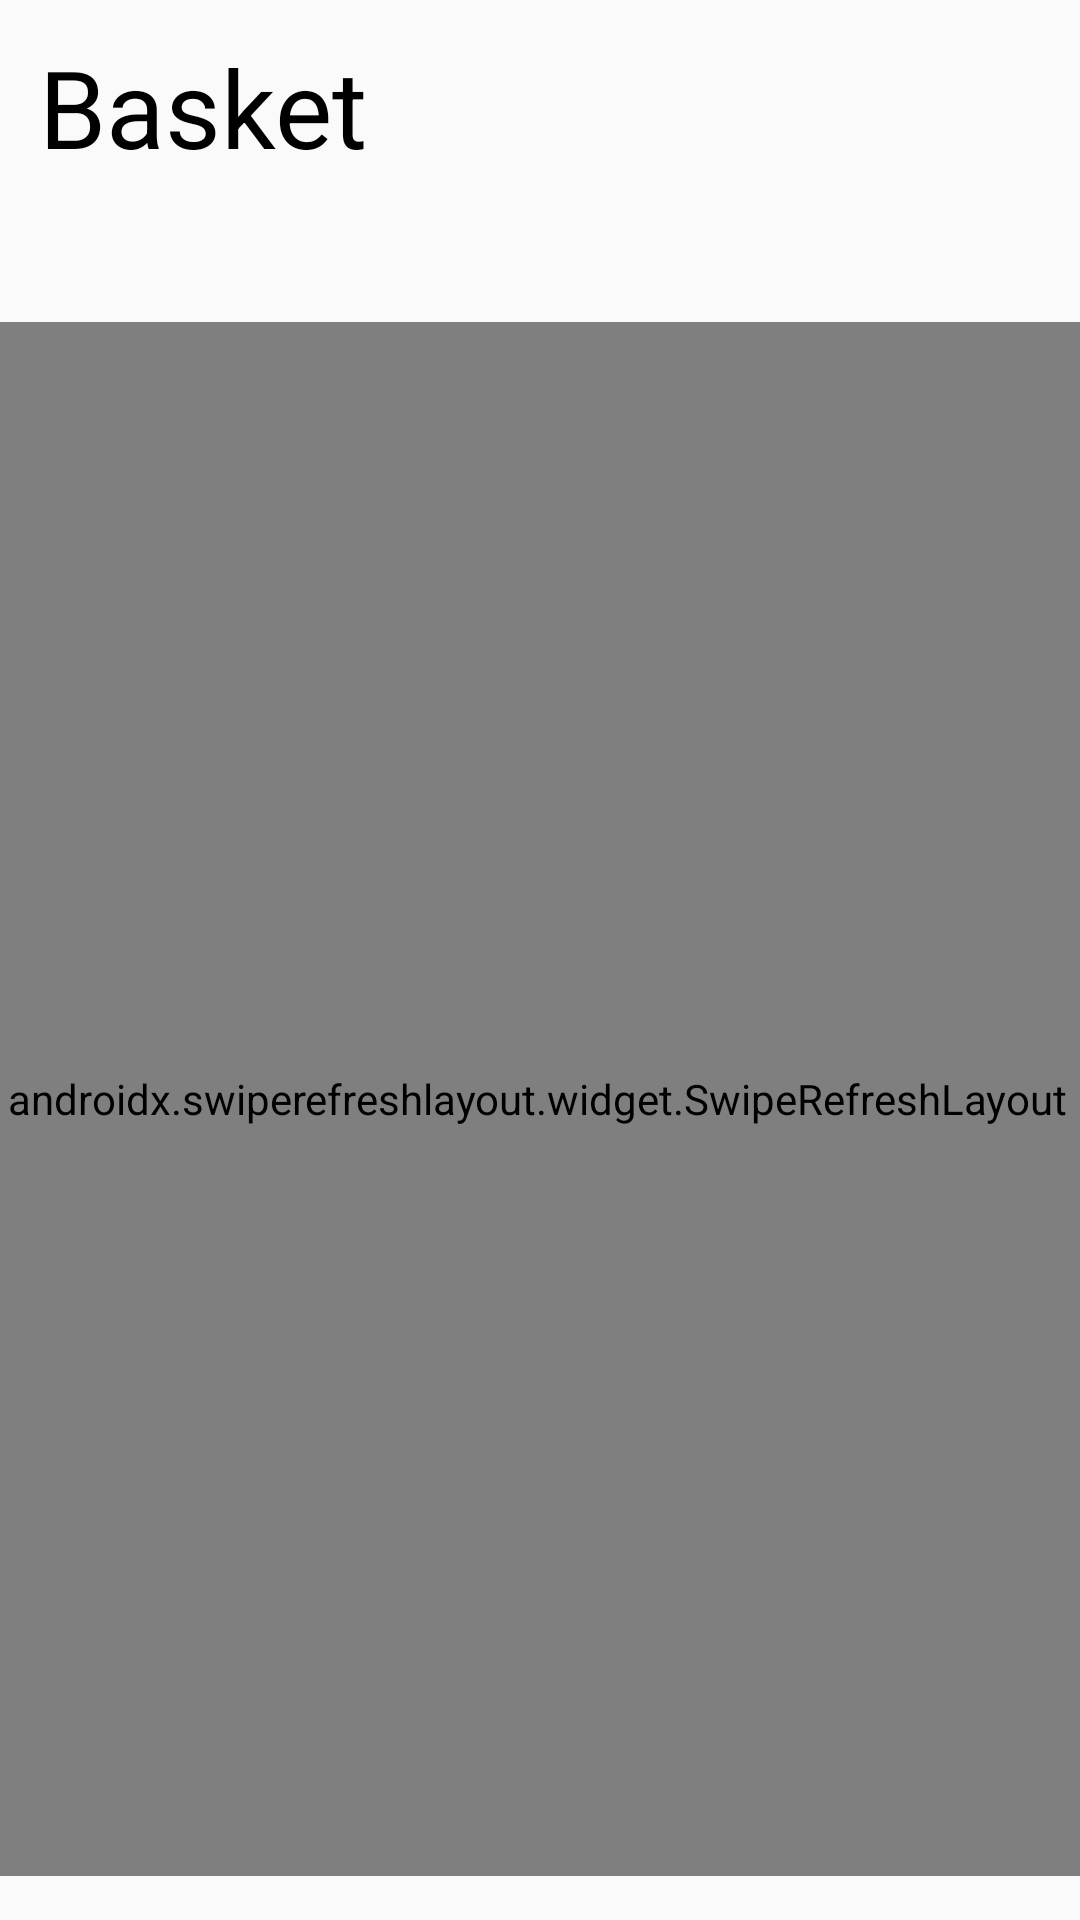

Write the Android layout XML for this screen, with the resource values it uses.
<!-- AndroidManifest.xml: application theme AppTheme -->
<!-- res/layout/fragment_basket.xml -->
<?xml version="1.0" encoding="utf-8"?>
<androidx.constraintlayout.widget.ConstraintLayout xmlns:android="http://schemas.android.com/apk/res/android"
    xmlns:app="http://schemas.android.com/apk/res-auto"
    xmlns:tools="http://schemas.android.com/tools"
    android:layout_width="match_parent"
    android:layout_height="match_parent"
    tools:context=".fragments.BasketFragment">

    <androidx.swiperefreshlayout.widget.SwipeRefreshLayout
        android:id="@+id/swiperefresh"
        android:layout_width="403dp"
        android:layout_height="518dp"
        android:layout_marginStart="16dp"
        android:layout_marginTop="24dp"
        android:layout_marginEnd="16dp"
        app:layout_constraintBottom_toBottomOf="parent"
        app:layout_constraintEnd_toEndOf="parent"
        app:layout_constraintHorizontal_bias="0.518"
        app:layout_constraintStart_toStartOf="parent"
        app:layout_constraintTop_toTopOf="parent"
        app:layout_constraintVertical_bias="0.85">

        <androidx.recyclerview.widget.RecyclerView
            android:id="@+id/recyclerView"
            android:layout_width="399dp"
            android:layout_height="601dp"
            android:layout_marginTop="116dp"
            app:layout_constraintBottom_toBottomOf="parent"
            app:layout_constraintEnd_toEndOf="parent"
            app:layout_constraintStart_toStartOf="parent"
            app:layout_constraintTop_toTopOf="parent"
            app:layout_constraintVertical_bias="0.0" />
    </androidx.swiperefreshlayout.widget.SwipeRefreshLayout>

    <TextView
        android:id="@+id/basketTitleket"
        android:layout_width="wrap_content"
        android:layout_height="wrap_content"
        android:text="@string/action_report"
        android:textColor="#000000"
        android:textSize="36sp"
        app:layout_constraintBottom_toTopOf="@+id/swiperefresh"
        app:layout_constraintEnd_toEndOf="parent"
        app:layout_constraintHorizontal_bias="0.052"
        app:layout_constraintStart_toStartOf="parent"
        app:layout_constraintTop_toTopOf="parent"
        app:layout_constraintVertical_bias="0.19" />
</androidx.constraintlayout.widget.ConstraintLayout>
<!-- resources referenced by this layout -->
<resources>
  <string name="action_report">Basket</string>
  <style name="AppTheme" parent="Theme.AppCompat.Light.DarkActionBar">
          
          <item name="colorPrimary">@color/colorPrimary</item>
          <item name="colorPrimaryDark">@color/colorPrimaryDark</item>
          <item name="colorAccent">@color/colorAccent</item>
      </style>
  <color name="colorPrimary">#8ca81e</color>
  <color name="colorPrimaryDark">#d63f29</color>
  <color name="colorAccent">#162704</color>
</resources>
